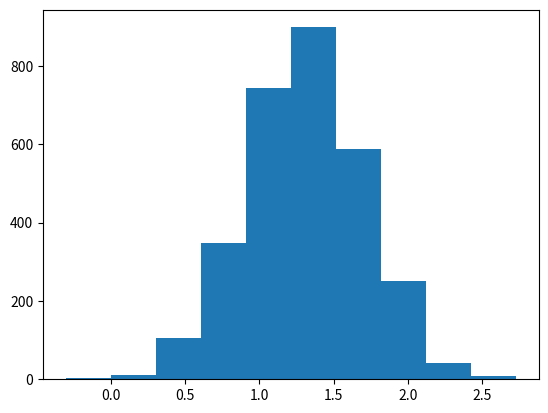

Generate this figure with matplotlib:
# Technologie informacyjne i komunikacyjne
# Przykłady - analiza danych doświadczalnych.
# Przykład 6. Histogramy I.

import numpy as np
import matplotlib.pyplot as plt
import itertools


###############################################################################
# Przygotowanie spreparowanych danych doświadczalnych.
###############################################################################

# Rozkład Gaussa (normalny).

# Parametry rozkładu.
mu    = 1.3 # Wartość średnia.
sigma = 0.4 # Odchylenie standardowe.

# Losujemy 1000 punktów.
N = 3000

x = np.random.default_rng().normal(mu, sigma, N)


###############################################################################
# Rysowanie histogramu.
###############################################################################

plt.hist(x)
plt.show()